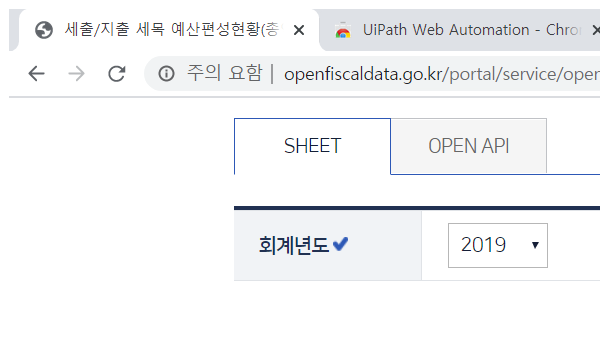
Task: 재정통계자료작성
Workflow: Test

Step 1: Attach Browser 'chrome.exe 세출/지출' in window '*열린재정' (chrome.exe)

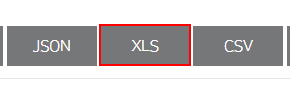
Step 2: click on the button 'btn_xls'
